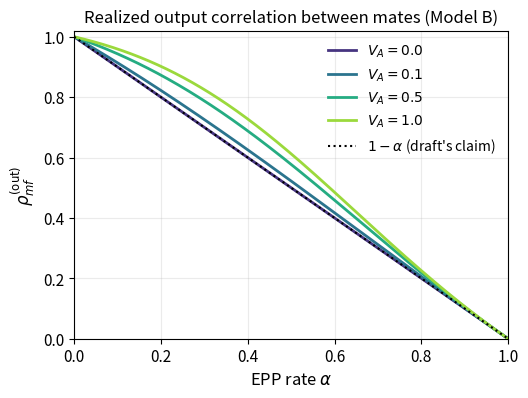
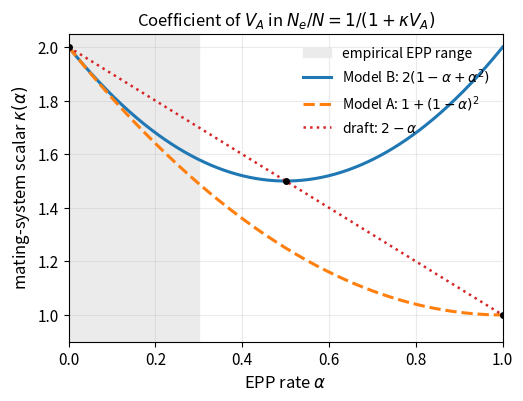
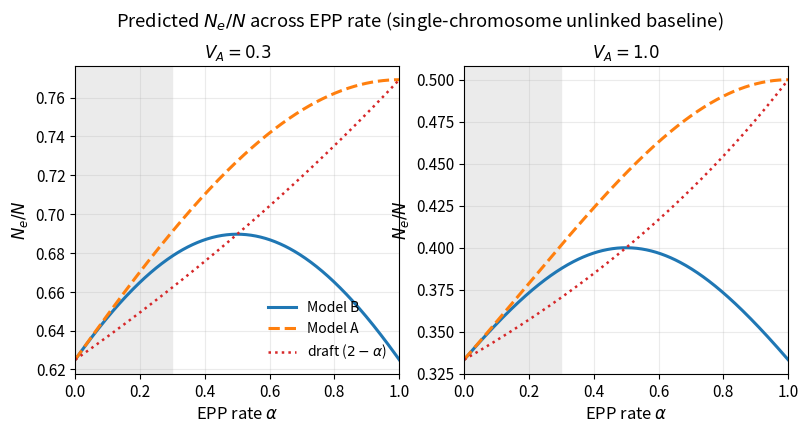

The script that saved these images, in order:
"""Generate the three figures for rho_mf_derivation.tex."""

import numpy as np
import matplotlib.pyplot as plt

plt.rcParams.update({
    "font.size": 11,
    "axes.labelsize": 12,
    "axes.titlesize": 12,
    "legend.fontsize": 10,
    "figure.dpi": 150,
    "savefig.bbox": "tight",
    "text.usetex": False,  # keep portable
})

alpha = np.linspace(0, 1, 401)


def kappa_walid(a):
    return 2 - a


def kappa_A(a):
    return 1 + (1 - a) ** 2


def kappa_B(a):
    return 2 * (1 - a + a ** 2)


def rho_out(a, VA, model="B"):
    B = (1 - a) ** 2 + (a ** 2 if model == "B" else 0.0)
    return (1 - a) * np.sqrt((1 + 2 * VA) / (1 + 2 * VA * B))


# ----- Figure 1: rho_mf^(out) vs alpha at several V_A (Model B) -----
fig, ax = plt.subplots(figsize=(5.6, 4.0))
VA_values = [0.0, 0.1, 0.5, 1.0]
colors = plt.cm.viridis(np.linspace(0.15, 0.85, len(VA_values)))
for VA, c in zip(VA_values, colors):
    ax.plot(alpha, rho_out(alpha, VA, model="B"),
            color=c, lw=2, label=fr"$V_A = {VA}$")
ax.plot(alpha, 1 - alpha, color="black", ls=":", lw=1.5,
        label=r"$1-\alpha$ (draft's claim)")
ax.set_xlabel(r"EPP rate $\alpha$")
ax.set_ylabel(r"$\rho^{(\mathrm{out})}_{mf}$")
ax.set_title(r"Realized output correlation between mates (Model B)")
ax.set_xlim(0, 1)
ax.set_ylim(0, 1.02)
ax.legend(loc="upper right", frameon=False)
ax.grid(alpha=0.25)
fig.savefig("rho_out_vs_alpha.pdf")
plt.close(fig)


# ----- Figure 2: kappa(alpha) comparison -----
fig, ax = plt.subplots(figsize=(5.6, 4.0))
ax.axvspan(0, 0.3, color="0.92", zorder=0, label="empirical EPP range")
ax.plot(alpha, kappa_B(alpha), color="C0", lw=2.2,
        label=r"Model B: $2(1-\alpha+\alpha^2)$")
ax.plot(alpha, kappa_A(alpha), color="C1", lw=2.2, ls="--",
        label=r"Model A: $1 + (1-\alpha)^2$")
ax.plot(alpha, kappa_walid(alpha), color="C3", lw=1.8, ls=":",
        label=r"draft: $2-\alpha$")
# mark the agreement points
for a_pt in [0.0, 0.5]:
    ax.plot(a_pt, kappa_walid(a_pt), "ko", ms=4, zorder=5)
ax.plot(1.0, kappa_A(1.0), "ko", ms=4, zorder=5)
ax.set_xlabel(r"EPP rate $\alpha$")
ax.set_ylabel(r"mating-system scalar $\kappa(\alpha)$")
ax.set_title(r"Coefficient of $V_A$ in $N_e/N = 1/(1+\kappa V_A)$")
ax.set_xlim(0, 1)
ax.set_ylim(0.9, 2.05)
ax.legend(loc="upper right", frameon=False)
ax.grid(alpha=0.25)
fig.savefig("kappa_comparison.pdf")
plt.close(fig)


# ----- Figure 3: N_e/N vs alpha at two V_A values -----
fig, axes = plt.subplots(1, 2, figsize=(9.2, 4.0), sharey=False)
for ax, VA in zip(axes, [0.3, 1.0]):
    ax.axvspan(0, 0.3, color="0.92", zorder=0)
    ne_walid = 1.0 / (1.0 + kappa_walid(alpha) * VA)
    ne_A = 1.0 / (1.0 + kappa_A(alpha) * VA)
    ne_B = 1.0 / (1.0 + kappa_B(alpha) * VA)
    ax.plot(alpha, ne_B, color="C0", lw=2.2, label="Model B")
    ax.plot(alpha, ne_A, color="C1", lw=2.2, ls="--", label="Model A")
    ax.plot(alpha, ne_walid, color="C3", lw=1.8, ls=":", label="draft ($2-\\alpha$)")
    ax.set_xlabel(r"EPP rate $\alpha$")
    ax.set_ylabel(r"$N_e / N$")
    ax.set_title(fr"$V_A = {VA}$")
    ax.set_xlim(0, 1)
    ax.grid(alpha=0.25)
axes[0].legend(loc="lower right", frameon=False)
fig.suptitle("Predicted $N_e/N$ across EPP rate (single-chromosome unlinked baseline)",
             y=1.02)
fig.savefig("ne_ratio.pdf")
plt.close(fig)

print("wrote rho_out_vs_alpha.pdf, kappa_comparison.pdf, ne_ratio.pdf")
